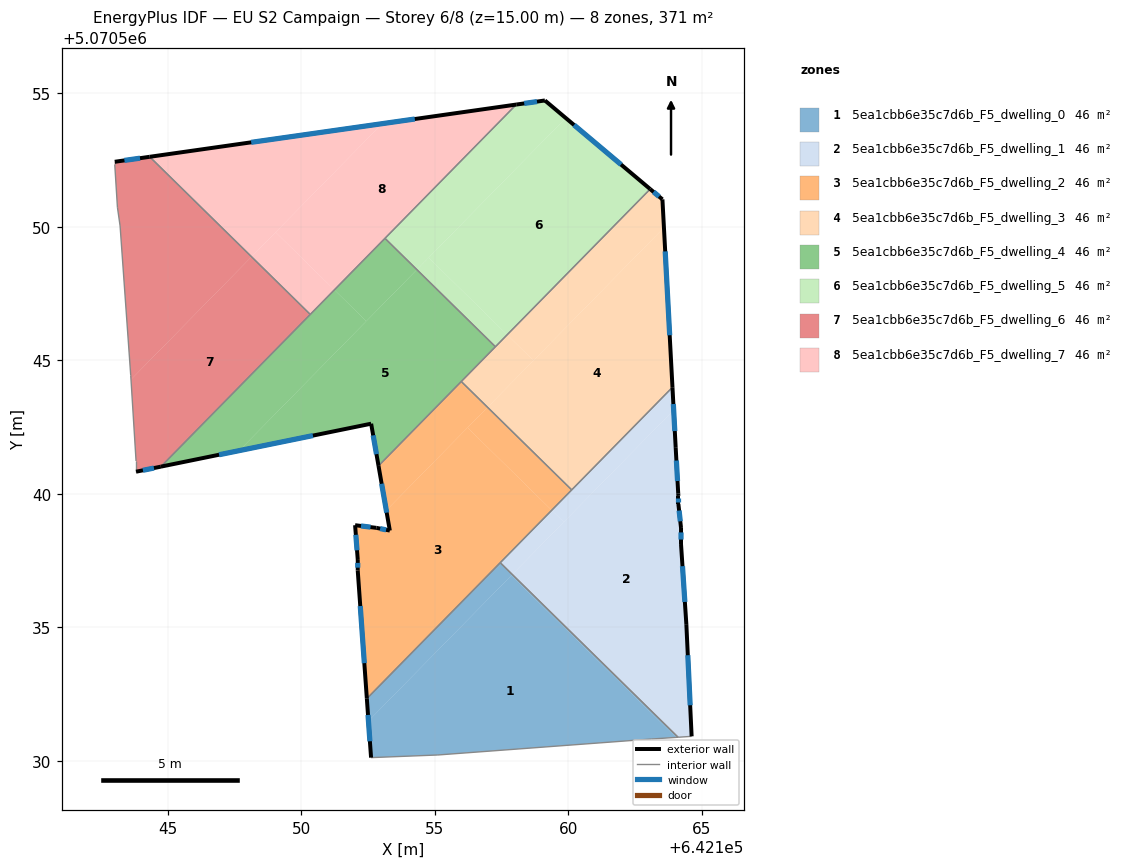
=== STOREY PLAN SPEC (per zone: floor XY polygon, exterior-wall plan segments, windows/doors) ===
zone 1: 5ea1cbb6e35c7d6b_F5_dwelling_0  (46.4 m²)
  floor: (642164.03, 5070530.88) (642163.12, 5070530.82) (642155.11, 5070530.22) (642152.61, 5070530.12) (642152.51, 5070531.49) (642157.86, 5070536.94)
  floor: (642157.90, 5070536.98) (642152.51, 5070531.49) (642152.45, 5070532.33) (642157.45, 5070537.42)
  floor: (642164.11, 5070530.88) (642164.03, 5070530.88) (642157.86, 5070536.94) (642157.90, 5070536.98)
  exterior wall: (642152.45, 5070532.33) – (642152.61, 5070530.12)  [2.2 m]
    window: (642152.49, 5070531.72) – (642152.56, 5070530.73)  [1.3 m²]
  interior walls: 5
zone 2: 5ea1cbb6e35c7d6b_F5_dwelling_1  (46.4 m²)
  floor: (642163.94, 5070543.14) (642164.11, 5070540.00) (642164.12, 5070539.92) (642164.12, 5070539.62) (642164.14, 5070539.47) (642164.22, 5070538.72) (642164.22, 5070538.12) (642164.42, 5070535.12) (642164.62, 5070530.92) (642164.11, 5070530.88) (642157.90, 5070536.98)
  floor: (642159.83, 5070538.94) (642157.90, 5070536.98) (642157.45, 5070537.42) (642159.38, 5070539.39)
  floor: (642163.90, 5070543.99) (642163.94, 5070543.14) (642159.83, 5070538.94) (642159.38, 5070539.39)
  exterior wall: (642164.11, 5070540.00) – (642164.02, 5070541.72)  [1.7 m]
    window: (642164.09, 5070540.48) – (642164.05, 5070541.25)  [1.0 m²]
  exterior wall: (642164.12, 5070539.92) – (642164.11, 5070540.00)  [0.1 m]
  exterior wall: (642164.12, 5070539.62) – (642164.12, 5070539.92)  [0.3 m]
    window: (642164.12, 5070539.71) – (642164.12, 5070539.84)  [0.2 m²]
  exterior wall: (642164.22, 5070538.72) – (642164.12, 5070539.62)  [0.9 m]
    window: (642164.19, 5070538.97) – (642164.15, 5070539.37)  [0.5 m²]
  exterior wall: (642164.22, 5070538.12) – (642164.22, 5070538.72)  [0.6 m]
    window: (642164.22, 5070538.29) – (642164.22, 5070538.55)  [0.4 m²]
  exterior wall: (642164.42, 5070535.12) – (642164.22, 5070538.12)  [3.0 m]
    window: (642164.36, 5070535.95) – (642164.27, 5070537.29)  [1.8 m²]
  exterior wall: (642164.62, 5070530.92) – (642164.42, 5070535.12)  [4.2 m]
    window: (642164.56, 5070532.08) – (642164.47, 5070533.96)  [2.5 m²]
  exterior wall: (642164.02, 5070541.72) – (642163.90, 5070543.99)  [2.3 m]
    window: (642163.99, 5070542.35) – (642163.93, 5070543.36)  [1.4 m²]
  interior walls: 4
zone 3: 5ea1cbb6e35c7d6b_F5_dwelling_2  (46.4 m²)
  floor: (642159.38, 5070539.39) (642152.45, 5070532.33) (642152.11, 5070537.12) (642152.11, 5070537.52) (642152.01, 5070538.83) (642152.81, 5070538.72) (642153.31, 5070538.62) (642153.18, 5070539.38) (642156.22, 5070542.48)
  floor: (642156.97, 5070543.24) (642153.18, 5070539.38) (642152.89, 5070541.05) (642155.99, 5070544.21)
  floor: (642160.12, 5070540.15) (642159.38, 5070539.39) (642156.22, 5070542.48) (642156.97, 5070543.24)
  exterior wall: (642153.31, 5070538.62) – (642152.81, 5070538.72)  [0.5 m]
    window: (642153.17, 5070538.65) – (642152.95, 5070538.70)  [0.3 m²]
  exterior wall: (642152.89, 5070541.05) – (642153.31, 5070538.62)  [2.5 m]
    window: (642153.00, 5070540.38) – (642153.19, 5070539.30)  [1.5 m²]
  exterior wall: (642152.11, 5070537.12) – (642152.45, 5070532.33)  [4.8 m]
    window: (642152.20, 5070535.80) – (642152.36, 5070533.66)  [2.9 m²]
  exterior wall: (642152.11, 5070537.52) – (642152.11, 5070537.12)  [0.4 m]
    window: (642152.11, 5070537.41) – (642152.11, 5070537.23)  [0.2 m²]
  exterior wall: (642152.01, 5070538.83) – (642152.11, 5070537.52)  [1.3 m]
    window: (642152.04, 5070538.46) – (642152.08, 5070537.88)  [0.8 m²]
  exterior wall: (642152.81, 5070538.72) – (642152.01, 5070538.83)  [0.8 m]
    window: (642152.59, 5070538.75) – (642152.23, 5070538.80)  [0.5 m²]
  interior walls: 4
zone 4: 5ea1cbb6e35c7d6b_F5_dwelling_3  (46.4 m²)
  floor: (642163.52, 5070551.03) (642163.58, 5070549.97) (642158.69, 5070544.99) (642157.71, 5070545.96) (642163.06, 5070551.42)
  floor: (642158.69, 5070544.99) (642156.97, 5070543.24) (642155.99, 5070544.21) (642157.71, 5070545.96)
  floor: (642163.52, 5070551.03) (642163.90, 5070543.99) (642160.12, 5070540.15) (642156.97, 5070543.24) (642163.58, 5070549.97)
  exterior wall: (642163.90, 5070543.99) – (642163.52, 5070551.03)  [7.0 m]
    window: (642163.79, 5070545.94) – (642163.63, 5070549.08)  [4.2 m²]
  exterior wall: (642163.52, 5070551.03) – (642163.06, 5070551.42)  [0.6 m]
    window: (642163.39, 5070551.14) – (642163.19, 5070551.31)  [0.4 m²]
  interior walls: 4
zone 5: 5ea1cbb6e35c7d6b_F5_dwelling_4  (46.4 m²)
  floor: (642157.27, 5070545.51) (642152.89, 5070541.05) (642152.61, 5070542.63) (642147.67, 5070541.62) (642154.32, 5070548.40)
  floor: (642152.43, 5070546.47) (642147.67, 5070541.62) (642144.73, 5070541.02) (642144.81, 5070541.10) (642151.23, 5070547.64)
  floor: (642154.32, 5070548.40) (642152.43, 5070546.47) (642151.23, 5070547.64) (642153.13, 5070549.57)
  exterior wall: (642152.61, 5070542.63) – (642152.89, 5070541.05)  [1.6 m]
    window: (642152.69, 5070542.19) – (642152.81, 5070541.49)  [1.0 m²]
  exterior wall: (642144.73, 5070541.02) – (642152.61, 5070542.63)  [8.0 m]
    window: (642146.91, 5070541.46) – (642150.43, 5070542.18)  [4.8 m²]
  interior walls: 6
zone 6: 5ea1cbb6e35c7d6b_F5_dwelling_5  (46.4 m²)
  floor: (642159.90, 5070554.08) (642154.32, 5070548.40) (642153.13, 5070549.57) (642158.05, 5070554.58) (642159.12, 5070554.74)
  floor: (642157.71, 5070545.96) (642157.27, 5070545.51) (642154.32, 5070548.40) (642154.77, 5070548.85)
  floor: (642159.90, 5070554.08) (642159.12, 5070554.74) (642163.06, 5070551.42) (642157.27, 5070545.51) (642157.71, 5070545.96) (642154.77, 5070548.85) (642154.32, 5070548.40)
  exterior wall: (642163.06, 5070551.42) – (642159.12, 5070554.74)  [5.2 m]
    window: (642161.97, 5070552.33) – (642160.21, 5070553.82)  [3.1 m²]
  exterior wall: (642159.12, 5070554.74) – (642158.05, 5070554.58)  [1.1 m]
    window: (642158.82, 5070554.69) – (642158.34, 5070554.62)  [0.6 m²]
  interior walls: 3
zone 7: 5ea1cbb6e35c7d6b_F5_dwelling_6  (46.4 m²)
  floor: (642150.33, 5070546.72) (642144.73, 5070541.02) (642143.81, 5070540.83) (642143.81, 5070541.23) (642143.62, 5070544.28) (642148.13, 5070548.88)
  floor: (642148.13, 5070548.88) (642143.62, 5070544.28) (642143.61, 5070544.43) (642143.21, 5070550.04) (642143.11, 5070550.74) (642143.01, 5070552.34) (642143.01, 5070552.44) (642144.32, 5070552.62)
  exterior wall: (642144.32, 5070552.62) – (642143.01, 5070552.44)  [1.3 m]
    window: (642143.95, 5070552.57) – (642143.37, 5070552.49)  [0.8 m²]
  exterior wall: (642143.81, 5070540.83) – (642144.73, 5070541.02)  [0.9 m]
    window: (642144.06, 5070540.88) – (642144.48, 5070540.97)  [0.6 m²]
  interior walls: 9
zone 8: 5ea1cbb6e35c7d6b_F5_dwelling_7  (46.4 m²)
  floor: (642158.05, 5070554.58) (642151.23, 5070547.64) (642149.03, 5070549.80) (642153.03, 5070553.87)
  floor: (642153.03, 5070553.87) (642148.13, 5070548.88) (642144.32, 5070552.62)
  floor: (642151.23, 5070547.64) (642150.33, 5070546.72) (642148.13, 5070548.88) (642149.03, 5070549.80)
  exterior wall: (642158.05, 5070554.58) – (642144.32, 5070552.62)  [13.9 m]
    window: (642154.25, 5070554.04) – (642148.12, 5070553.17)  [8.3 m²]
  interior walls: 3

=== DERIVED (storey summary) ===
Building: EU S2 Campaign
Storey: 6 of 8  (floor level z = 15.00 m)
Storey gross floor area: 371.4 m²
Zones on this storey: 8
  - 5ea1cbb6e35c7d6b_F5_dwelling_0: floor 46.4 m²; exterior wall 2.2 m (6.6 m²); 1 window(s) 1.3 m²; WWR 19.9%
  - 5ea1cbb6e35c7d6b_F5_dwelling_1: floor 46.4 m²; exterior wall 13.1 m (39.3 m²); 7 window(s) 7.8 m²; WWR 19.8%
  - 5ea1cbb6e35c7d6b_F5_dwelling_2: floor 46.4 m²; exterior wall 10.3 m (30.9 m²); 6 window(s) 6.1 m²; WWR 19.9%
  - 5ea1cbb6e35c7d6b_F5_dwelling_3: floor 46.4 m²; exterior wall 7.6 m (22.9 m²); 2 window(s) 4.6 m²; WWR 19.9%
  - 5ea1cbb6e35c7d6b_F5_dwelling_4: floor 46.4 m²; exterior wall 9.6 m (28.9 m²); 2 window(s) 5.8 m²; WWR 19.9%
  - 5ea1cbb6e35c7d6b_F5_dwelling_5: floor 46.4 m²; exterior wall 6.2 m (18.7 m²); 2 window(s) 3.7 m²; WWR 19.9%
  - 5ea1cbb6e35c7d6b_F5_dwelling_6: floor 46.4 m²; exterior wall 2.3 m (6.8 m²); 2 window(s) 1.4 m²; WWR 19.9%
  - 5ea1cbb6e35c7d6b_F5_dwelling_7: floor 46.4 m²; exterior wall 13.9 m (41.6 m²); 1 window(s) 8.3 m²; WWR 19.9%
Zone adjacency (shared interzone walls):
  - 5ea1cbb6e35c7d6b_F5_dwelling_0 ↔ 5ea1cbb6e35c7d6b_F5_dwelling_1
  - 5ea1cbb6e35c7d6b_F5_dwelling_0 ↔ 5ea1cbb6e35c7d6b_F5_dwelling_2
  - 5ea1cbb6e35c7d6b_F5_dwelling_1 ↔ 5ea1cbb6e35c7d6b_F5_dwelling_2
  - 5ea1cbb6e35c7d6b_F5_dwelling_1 ↔ 5ea1cbb6e35c7d6b_F5_dwelling_3
  - 5ea1cbb6e35c7d6b_F5_dwelling_2 ↔ 5ea1cbb6e35c7d6b_F5_dwelling_3
  - 5ea1cbb6e35c7d6b_F5_dwelling_2 ↔ 5ea1cbb6e35c7d6b_F5_dwelling_4
  - 5ea1cbb6e35c7d6b_F5_dwelling_3 ↔ 5ea1cbb6e35c7d6b_F5_dwelling_4
  - 5ea1cbb6e35c7d6b_F5_dwelling_3 ↔ 5ea1cbb6e35c7d6b_F5_dwelling_5
  - 5ea1cbb6e35c7d6b_F5_dwelling_4 ↔ 5ea1cbb6e35c7d6b_F5_dwelling_5
  - 5ea1cbb6e35c7d6b_F5_dwelling_4 ↔ 5ea1cbb6e35c7d6b_F5_dwelling_6
  - 5ea1cbb6e35c7d6b_F5_dwelling_4 ↔ 5ea1cbb6e35c7d6b_F5_dwelling_7
  - 5ea1cbb6e35c7d6b_F5_dwelling_5 ↔ 5ea1cbb6e35c7d6b_F5_dwelling_7
  - 5ea1cbb6e35c7d6b_F5_dwelling_6 ↔ 5ea1cbb6e35c7d6b_F5_dwelling_7